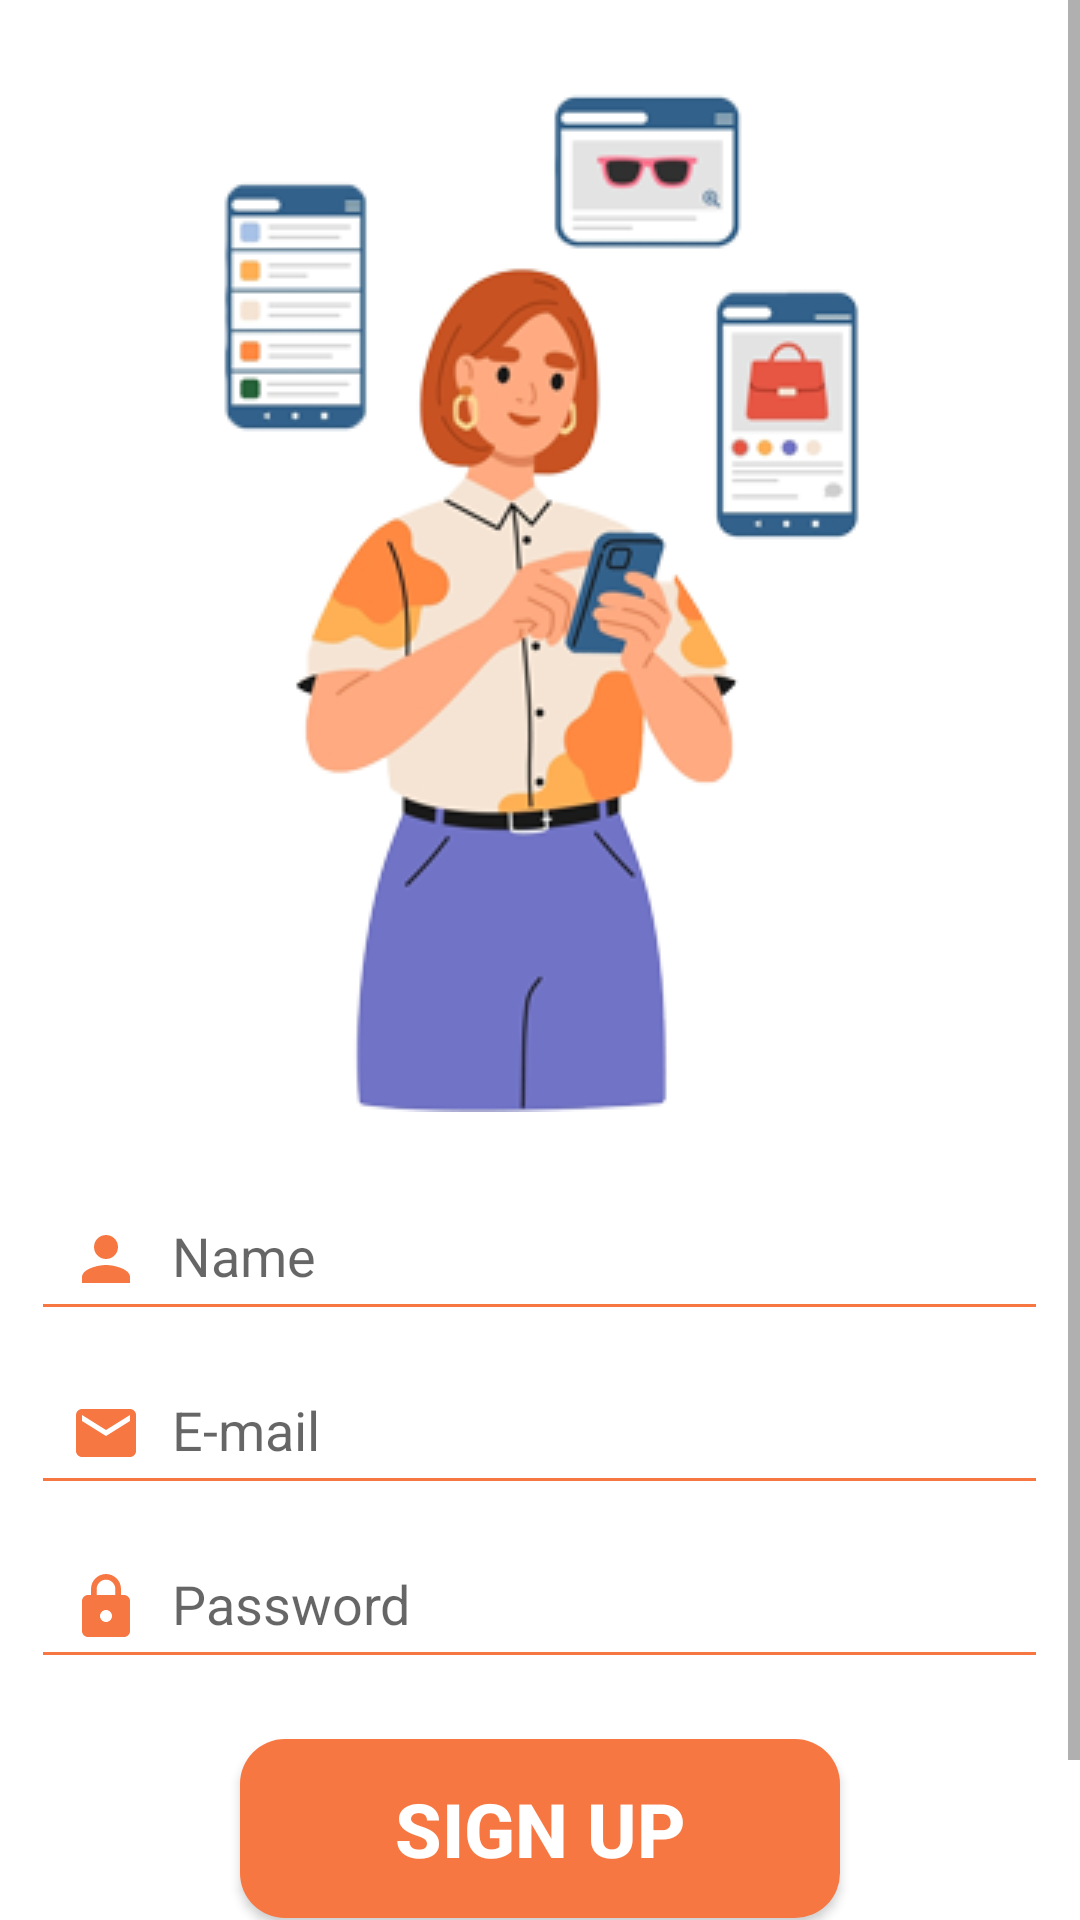

Android layout source for this screen:
<!-- AndroidManifest.xml: application theme Theme.MerchMercato -->
<!-- res/layout/activity_register.xml -->
<?xml version="1.0" encoding="utf-8"?>
<ScrollView
    android:layout_width="match_parent"
    android:layout_height="match_parent"
    xmlns:android="http://schemas.android.com/apk/res/android"
    xmlns:app="http://schemas.android.com/apk/res-auto"
    android:fillViewport="true"
    android:theme="@style/Theme.Design.Light"
    android:background="@color/white">

    <LinearLayout
        android:layout_width="match_parent"
        android:layout_height="match_parent"
        android:orientation="vertical"
        android:gravity="center"
        android:layout_gravity="center">

        <TextView
            android:id="@+id/textView4"
            android:layout_width="wrap_content"
            android:layout_height="wrap_content"
            android:layout_gravity="center"
            android:layout_marginTop="20dp"
            android:layout_marginBottom="10dp"
            android:fontFamily="@font/playregular"
            android:text="Sign Up"
            android:textColor="@color/lightorange"
            android:textSize="50sp"
            android:textStyle="bold" />

        <ImageView
            android:id="@+id/imageView3"
            android:layout_width="wrap_content"
            android:layout_height="wrap_content"
            android:layout_gravity="center"
            android:layout_marginTop="30dp"
            android:layout_marginBottom="15dp"
            android:scaleType="centerInside"
            app:srcCompat="@drawable/women" />

        <EditText
            android:id="@+id/loginname"
            android:layout_width="339dp"
            android:layout_height="48dp"
            android:layout_marginStart="50dp"
            android:layout_marginTop="10dp"
            android:layout_marginEnd="50dp"
            android:backgroundTint="@color/lightorange"
            android:drawableLeft="@drawable/baseline_person"
            android:drawablePadding="10dp"
            android:hint="Name"
            android:padding="13dp"
            android:textColor="@color/orange" />

        <EditText
            android:id="@+id/loginemail"
            android:layout_width="339dp"
            android:layout_height="48dp"
            android:layout_marginStart="50dp"
            android:layout_marginTop="10dp"
            android:layout_marginEnd="50dp"
            android:backgroundTint="@color/lightorange"
            android:drawableLeft="@drawable/baseline_email_24"
            android:drawablePadding="10dp"
            android:hint="E-mail"
            android:padding="13dp"
            android:textColor="@color/orange" />

        <EditText
            android:id="@+id/loginpassword"
            android:layout_width="339dp"
            android:layout_height="48dp"
            android:layout_marginStart="50dp"
            android:layout_marginTop="10dp"
            android:layout_marginEnd="50dp"
            android:backgroundTint="@color/lightorange"
            android:drawableLeft="@drawable/baseline_lock_24"
            android:drawablePadding="10dp"
            android:hint="Password"
            android:inputType="textPassword"
            android:padding="13dp"
            android:textColor="@color/orange" />

        <androidx.appcompat.widget.AppCompatButton
            android:id="@+id/loginbtn"
            android:layout_width="200dp"
            android:layout_height="wrap_content"
            android:layout_gravity="center"
            android:background="@drawable/orange_background"
            android:text="Sign Up"
            android:textColor="@color/white"
            android:textSize="25sp"
            android:textStyle="bold"
            android:padding="13dp"
            android:layout_marginTop="20dp"
            android:layout_marginBottom="40dp"/>

        <LinearLayout
            android:layout_width="wrap_content"
            android:layout_height="wrap_content"
            android:orientation="horizontal"
            android:layout_gravity="center">
            <TextView
                android:id="@+id/LoginText"
                android:layout_width="wrap_content"
                android:layout_height="wrap_content"
                android:layout_gravity="center"
                android:text="Already Have an account? " />

            <TextView
                android:id="@+id/Login"
                android:layout_width="wrap_content"
                android:layout_height="wrap_content"
                android:layout_gravity="center"
                android:layout_marginLeft="5dp"
                android:textColor="@color/orange"
                android:textStyle="bold"
                android:text=" Log in" />
        </LinearLayout>
    </LinearLayout>
</ScrollView>
<!-- resources referenced by this layout -->
<resources>
  <color name="lightorange">#f77743</color>
  <color name="orange">#f9500c</color>
  <color name="white">#FFFFFFFF</color>
  <!-- drawable baseline_email_24 (drawable) -->
  <vector xmlns:android="http://schemas.android.com/apk/res/android" android:height="24dp" android:tint="#F77743" android:viewportHeight="24" android:viewportWidth="24" android:width="24dp">
        
      <path android:fillColor="@android:color/white" android:pathData="M20,4L4,4c-1.1,0 -1.99,0.9 -1.99,2L2,18c0,1.1 0.9,2 2,2h16c1.1,0 2,-0.9 2,-2L22,6c0,-1.1 -0.9,-2 -2,-2zM20,8l-8,5 -8,-5L4,6l8,5 8,-5v2z"/>
      
  </vector>
  <!-- drawable baseline_lock_24 (drawable) -->
  <vector xmlns:android="http://schemas.android.com/apk/res/android" android:height="24dp" android:tint="#f77743" android:viewportHeight="24" android:viewportWidth="24" android:width="24dp">
        
      <path android:fillColor="@android:color/white" android:pathData="M18,8h-1L17,6c0,-2.76 -2.24,-5 -5,-5S7,3.24 7,6v2L6,8c-1.1,0 -2,0.9 -2,2v10c0,1.1 0.9,2 2,2h12c1.1,0 2,-0.9 2,-2L20,10c0,-1.1 -0.9,-2 -2,-2zM12,17c-1.1,0 -2,-0.9 -2,-2s0.9,-2 2,-2 2,0.9 2,2 -0.9,2 -2,2zM15.1,8L8.9,8L8.9,6c0,-1.71 1.39,-3.1 3.1,-3.1 1.71,0 3.1,1.39 3.1,3.1v2z"/>
      
  </vector>
  <!-- drawable baseline_person (drawable) -->
  <vector xmlns:android="http://schemas.android.com/apk/res/android" android:height="24dp" android:tint="#F77743" android:viewportHeight="24" android:viewportWidth="24" android:width="24dp">
        
      <path android:fillColor="@android:color/white" android:pathData="M12,12c2.21,0 4,-1.79 4,-4s-1.79,-4 -4,-4 -4,1.79 -4,4 1.79,4 4,4zM12,14c-2.67,0 -8,1.34 -8,4v2h16v-2c0,-2.66 -5.33,-4 -8,-4z"/>
      
  </vector>
  <!-- drawable orange_background (drawable) -->
  <?xml version="1.0" encoding="utf-8"?>
  <shape xmlns:android="http://schemas.android.com/apk/res/android">
      <solid android:color="@color/lightorange"/>
      <corners android:radius="15dp"/>
  </shape>
  <!-- drawable women: png bitmap (drawable, 50895 bytes) -->
  <style name="Theme.MerchMercato" parent="Base.Theme.MerchMercato" />
  <style name="Base.Theme.MerchMercato" parent="Theme.Material3.Light.NoActionBar">
          
          
      </style>
</resources>
